Image classification data set "dataset" (JuuuuuJu/EECampEdu on GitHub). Class labels (8): down gesture, left gesture, null no gesture, palm gesture, right gesture, rock gesture, stone gesture, thumb gesture.

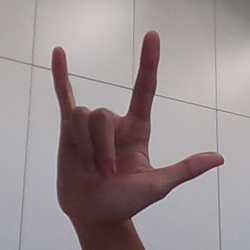
Label: rock gesture

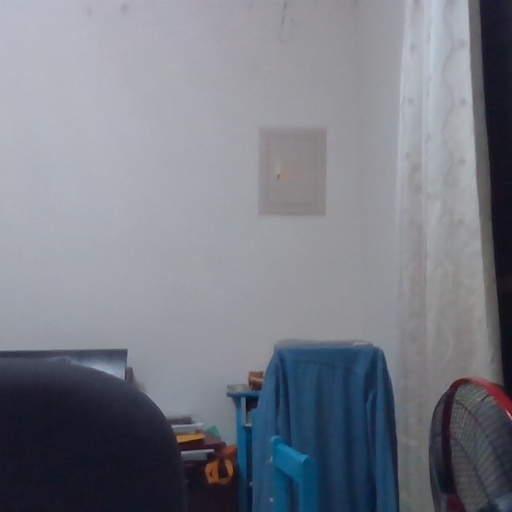
Label: null no gesture

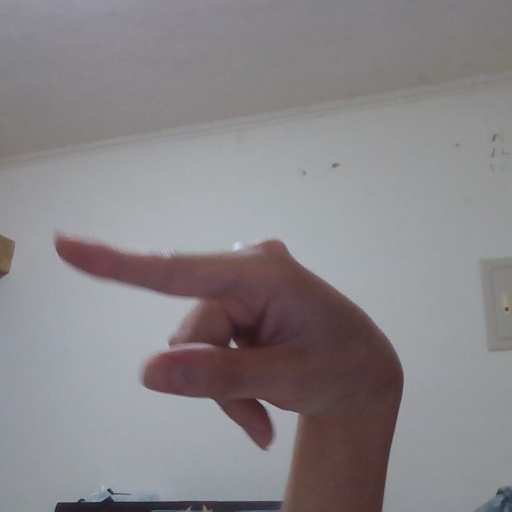
Label: left gesture

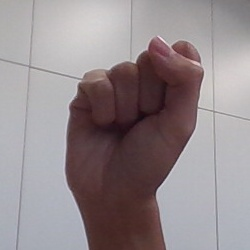
Label: stone gesture

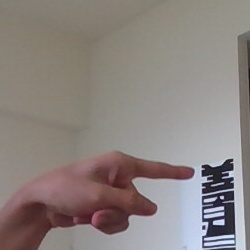
Label: right gesture

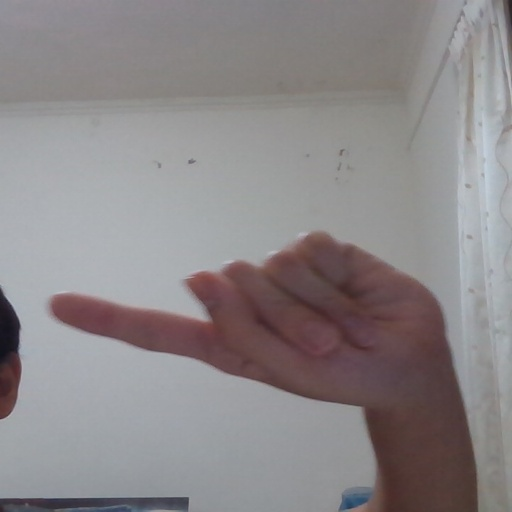
Label: left gesture
